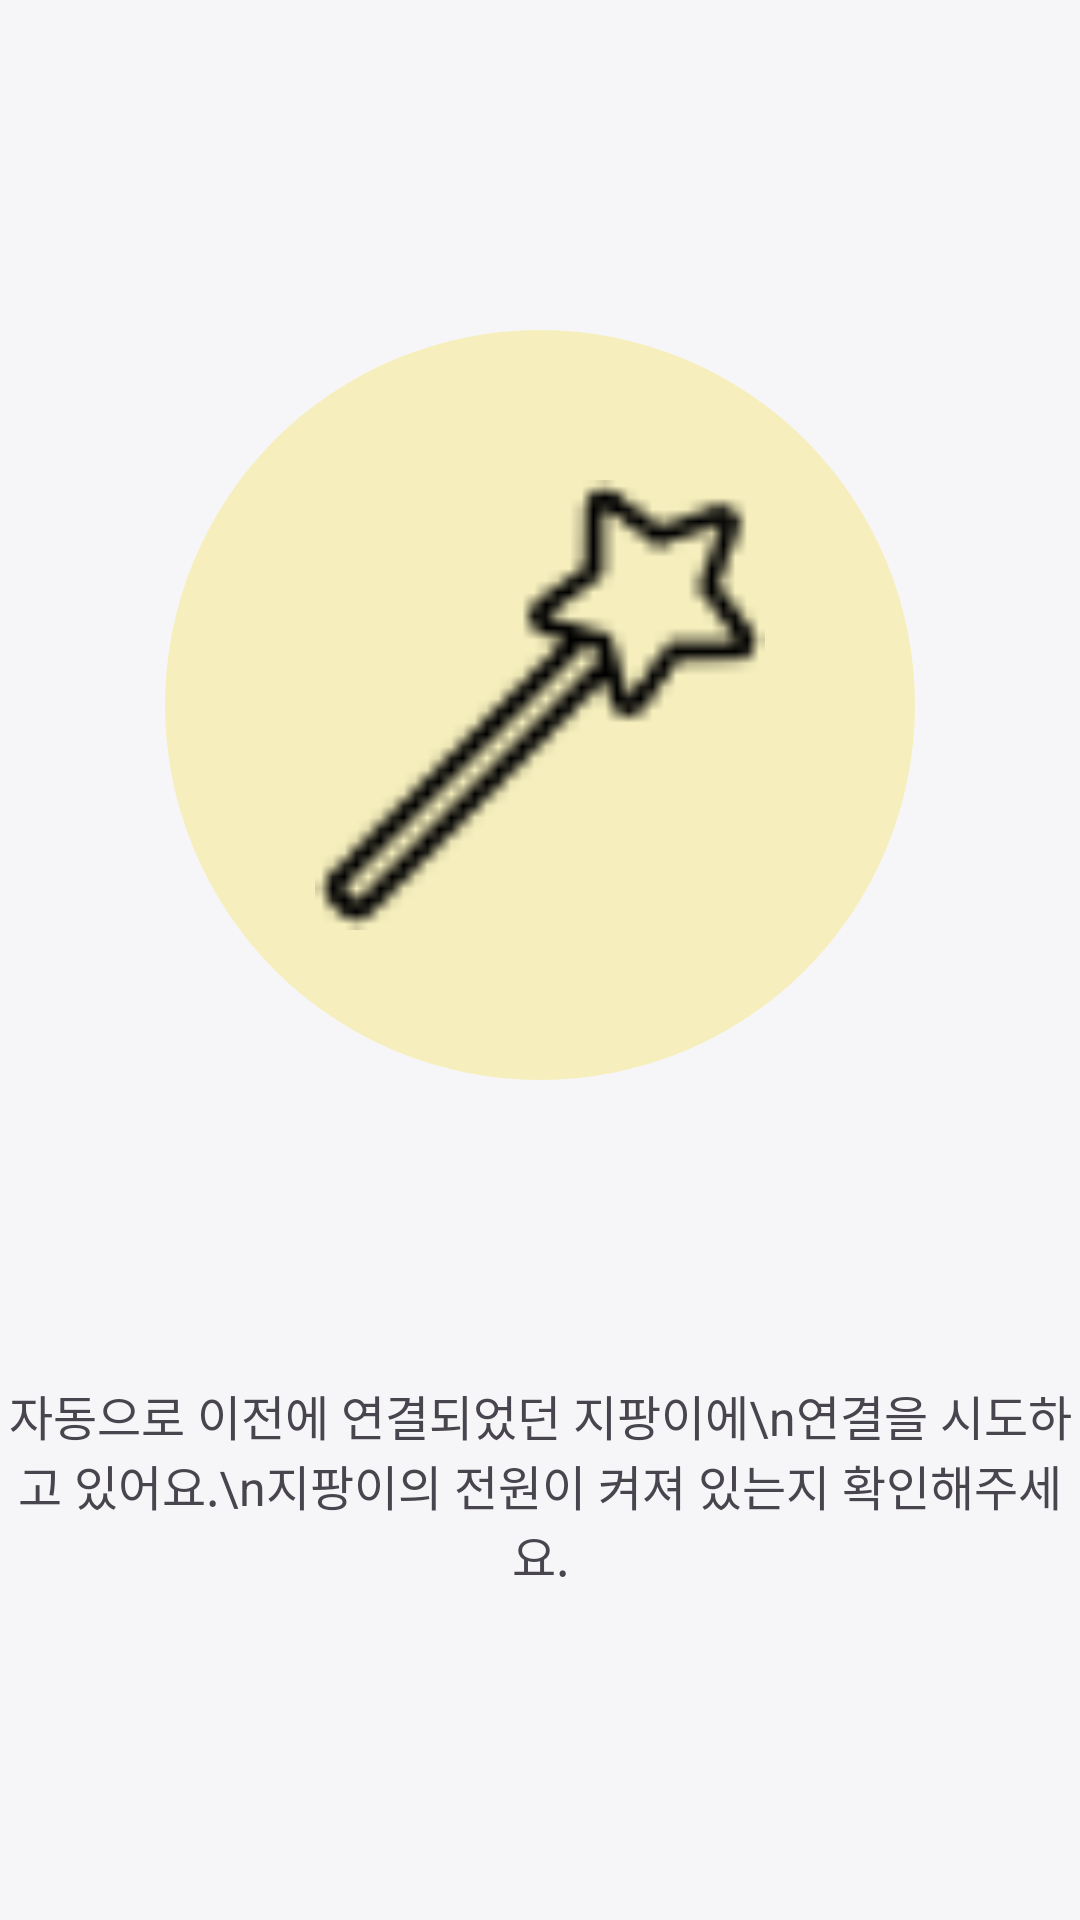

Layout XML and referenced resources for this Android screen:
<!-- AndroidManifest.xml: application theme Theme.SafeWay -->
<!-- res/layout/fragment_finding_device.xml -->
<?xml version="1.0" encoding="utf-8"?>
<androidx.constraintlayout.widget.ConstraintLayout xmlns:android="http://schemas.android.com/apk/res/android"
    xmlns:app="http://schemas.android.com/apk/res-auto"
    xmlns:tools="http://schemas.android.com/tools"
    android:layout_width="match_parent"
    android:layout_height="match_parent"
    tools:context=".MainActivity">


    <LinearLayout
        android:id="@+id/linearLayout"
        android:layout_width="0dp"
        android:layout_height="0dp"
        android:baselineAligned="false"
        android:gravity="center"
        android:orientation="vertical"
        app:layout_constraintBottom_toBottomOf="parent"
        app:layout_constraintEnd_toEndOf="parent"
        app:layout_constraintStart_toStartOf="parent"
        app:layout_constraintTop_toTopOf="parent">

        <ImageView
            android:id="@+id/imageView"
            android:layout_width="250sp"
            android:layout_height="250sp"
            android:background="@drawable/rounded_image"
            android:padding="50sp"
            app:srcCompat="@drawable/maginwand" />

        <Space
            android:layout_width="match_parent"
            android:layout_height="100dp" />

        <TextView
            android:id="@+id/textView6"
            android:layout_width="match_parent"
            android:layout_height="wrap_content"
            android:gravity="center"
            android:text="자동으로 이전에 연결되었던 지팡이에\n연결을 시도하고 있어요.\n지팡이의 전원이 켜져 있는지 확인해주세요."
            android:textSize="16sp" />

    </LinearLayout>


</androidx.constraintlayout.widget.ConstraintLayout>
<!-- resources referenced by this layout -->
<resources>
  <!-- drawable maginwand: png bitmap (drawable, 673 bytes) -->
  <!-- drawable rounded_image (drawable) -->
  <?xml version="1.0" encoding="utf-8"?>
  <shape xmlns:android="http://schemas.android.com/apk/res/android">
      <corners android:radius="200sp"/>  
      <solid android:color="#F6EFBD"/> 
  </shape>
  <style name="Theme.SafeWay" parent="Base.Theme.SafeWay" />
  <style name="Base.Theme.SafeWay" parent="Theme.Material3.DayNight.NoActionBar">
          
          
  
          
          <item name="android:windowBackground">#F6F6F8</item>
      </style>
</resources>
